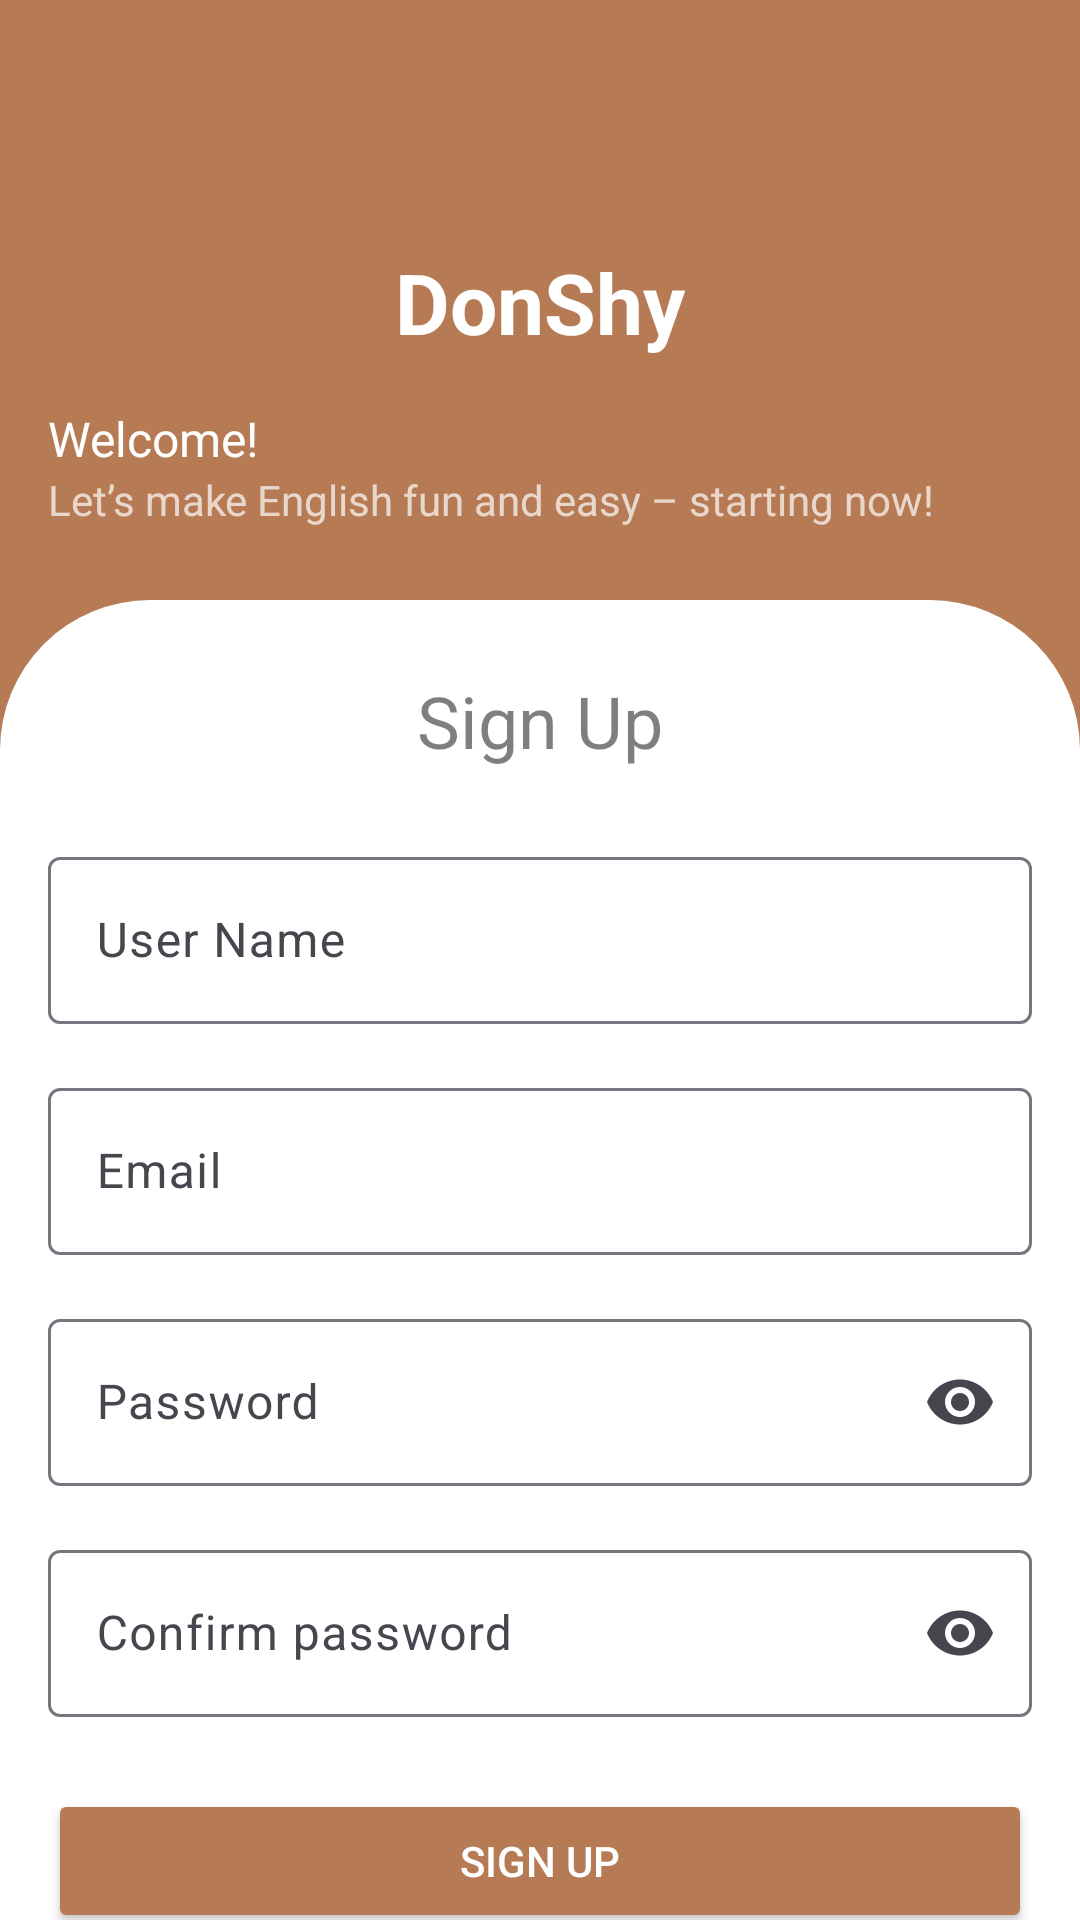

Here is an Android app screen rendered from its layout file. Give the layout XML and the strings, colors and styles it references.
<!-- AndroidManifest.xml: application theme Theme.DonShy -->
<!-- res/layout/sign_up_fragment.xml -->
<?xml version="1.0" encoding="utf-8"?>
<androidx.coordinatorlayout.widget.CoordinatorLayout xmlns:android="http://schemas.android.com/apk/res/android"
    xmlns:app="http://schemas.android.com/apk/res-auto"
    xmlns:tools="http://schemas.android.com/tools"
    android:layout_width="match_parent"
    android:layout_height="match_parent"
    android:background="@color/white"
    tools:context=".ui.login.LoginActivity">

    
    <com.google.android.material.appbar.AppBarLayout
        android:layout_width="match_parent"
        android:layout_height="200dp"
        android:theme="@style/ThemeOverlay.MaterialComponents.Dark.ActionBar">

        <com.google.android.material.appbar.CollapsingToolbarLayout
            android:layout_width="match_parent"
            android:layout_height="match_parent"
            app:layout_scrollFlags="scroll|exitUntilCollapsed"
            app:contentScrim="@color/app_color"
            app:titleEnabled="false"
            android:background="@color/app_color"
            android:padding="16dp">
            <LinearLayout
                android:layout_width="match_parent"
                android:layout_height="wrap_content"
                android:orientation="vertical"
                android:layout_marginTop="50dp">
                <TextView
                    android:id="@+id/txt_app"
                    android:layout_width="match_parent"
                    android:layout_height="match_parent"
                    android:gravity="center"
                    android:text="@string/app_name"
                    android:textColor="@color/white"
                    android:textSize="28sp"
                    android:textStyle="bold"
                    app:layout_collapseMode="parallax"
                    android:layout_marginTop="16dp"/>
                <TextView
                    android:layout_width="match_parent"
                    android:layout_height="match_parent"
                    style="@style/Heading_3"
                    android:text="@string/welcome"
                    android:textColor="@color/white"
                    android:layout_marginTop="16dp"/>
                <TextView
                    android:layout_width="match_parent"
                    android:layout_height="match_parent"
                    android:text="@string/let_s_make_english_fun_and_easy_starting_now"
                    android:textSize="14sp" />
            </LinearLayout>

        </com.google.android.material.appbar.CollapsingToolbarLayout>
    </com.google.android.material.appbar.AppBarLayout>

    
    <androidx.core.widget.NestedScrollView
        android:layout_width="match_parent"
        android:layout_height="match_parent"
        android:fillViewport="true"
        app:layout_behavior="@string/appbar_scrolling_view_behavior"
        android:background="@color/app_color">

        <LinearLayout
            android:layout_width="match_parent"
            android:layout_height="wrap_content"
            android:orientation="vertical"
            android:gravity="center_horizontal"
            android:background="@drawable/bg_sign_up"
            android:paddingHorizontal="16dp">

            
            <TextView
                android:id="@+id/signup_title"
                android:layout_width="wrap_content"
                android:layout_height="wrap_content"
                android:layout_marginTop="24dp"
                android:text="@string/sign_up"
                style="@style/Heading_2" />

            
            <com.google.android.material.textfield.TextInputLayout
                android:layout_width="match_parent"
                android:layout_height="wrap_content"
                android:layout_marginTop="24dp"
                android:hint="@string/user_name">

                <com.google.android.material.textfield.TextInputEditText
                    android:id="@+id/fullNameInput"
                    android:layout_width="match_parent"
                    android:layout_height="wrap_content"
                    android:inputType="textPersonName" />
            </com.google.android.material.textfield.TextInputLayout>

            
            <com.google.android.material.textfield.TextInputLayout
                android:layout_width="match_parent"
                android:layout_height="wrap_content"
                android:layout_marginTop="16dp"
                android:hint="@string/email">

                <com.google.android.material.textfield.TextInputEditText
                    android:id="@+id/emailInput"
                    android:layout_width="match_parent"
                    android:layout_height="wrap_content"
                    android:inputType="textEmailAddress" />
            </com.google.android.material.textfield.TextInputLayout>

            
            <com.google.android.material.textfield.TextInputLayout
                android:layout_width="match_parent"
                android:layout_height="wrap_content"
                android:layout_marginTop="16dp"
                android:hint="@string/password"
                app:endIconMode="password_toggle">

                <com.google.android.material.textfield.TextInputEditText
                    android:id="@+id/passwordInput"
                    android:layout_width="match_parent"
                    android:layout_height="wrap_content"
                    android:inputType="textPassword" />
            </com.google.android.material.textfield.TextInputLayout>

            
            <com.google.android.material.textfield.TextInputLayout
                android:layout_width="match_parent"
                android:layout_height="wrap_content"
                android:layout_marginTop="16dp"
                app:endIconMode="password_toggle"
                android:hint="@string/confirm_password">

                <com.google.android.material.textfield.TextInputEditText
                    android:id="@+id/confirmPasswordInput"
                    android:layout_width="match_parent"
                    android:layout_height="wrap_content"
                    android:inputType="textPassword" />
            </com.google.android.material.textfield.TextInputLayout>

            <TextView
                android:id="@+id/txtSignUpError"
                android:layout_width="wrap_content"
                android:layout_height="wrap_content"
                android:text="@string/error_registration_failed"
                android:layout_marginTop="16dp"
                android:textColor="@color/red"
                android:visibility="gone" />

            
            <Button
                android:id="@+id/signupButton"
                android:layout_width="match_parent"
                android:layout_height="wrap_content"
                android:layout_marginTop="24dp"
                android:backgroundTint="@color/app_color"
                android:text="@string/sign_up"
                android:textColor="@android:color/white" />

            
            <TextView
                android:id="@+id/loginRedirectText"
                android:layout_width="wrap_content"
                android:layout_height="wrap_content"
                android:layout_marginTop="16dp"
                android:text="@string/already_have_account"
                android:textColor="@android:color/darker_gray"
                android:textSize="14sp"
                android:layout_marginBottom="300dp" />
        </LinearLayout>
    </androidx.core.widget.NestedScrollView>
    <FrameLayout
        android:id="@+id/progress"
        android:layout_width="match_parent"
        android:layout_height="match_parent"
        android:background="@color/white"
        android:visibility="gone">
        <ProgressBar
            android:layout_width="wrap_content"
            android:layout_height="wrap_content"
            android:layout_gravity="center"/>
    </FrameLayout>
</androidx.coordinatorlayout.widget.CoordinatorLayout>
<!-- resources referenced by this layout -->
<resources>
  <color name="app_color">#B67B54</color>
  <color name="red">#80E70A0A</color>
  <color name="white">#FFFFFFFF</color>
  <!-- drawable bg_sign_up (drawable) -->
  <shape xmlns:android="http://schemas.android.com/apk/res/android"
      android:shape="rectangle">
  
      
      <solid android:color="@color/white" />
  
      
      <corners android:topLeftRadius="50dp"
          android:topRightRadius="50dp"/>
  </shape>
  <string name="already_have_account">Already have an account? <u>Login</u></string>
  <string name="app_name">DonShy</string>
  <string name="confirm_password">Confirm password</string>
  <string name="email">Email</string>
  <string name="error_registration_failed">*Registration failed!!</string>
  <string name="let_s_make_english_fun_and_easy_starting_now">Let’s make English fun and easy – starting now!</string>
  <string name="password">Password</string>
  <string name="sign_up">Sign Up</string>
  <string name="user_name">User Name</string>
  <string name="welcome">Welcome!</string>
  <style name="Heading_2">
          <item name="android:textSize">24sp</item>
          <item name="android:textColor">@color/gray</item>
          <item name="android:layout_width">wrap_content</item>
          <item name="android:layout_height">wrap_content</item>
      </style>
  <style name="Heading_3">
          <item name="android:layout_width">wrap_content</item>
          <item name="android:layout_height">wrap_content</item>
          <item name="android:textSize">16sp</item>
          <item name="android:textColor">@color/gray</item>
      </style>
  <style name="Theme.DonShy" parent="android:Theme.Material.Light.NoActionBar" />
  <color name="gray">#80000000</color>
</resources>
